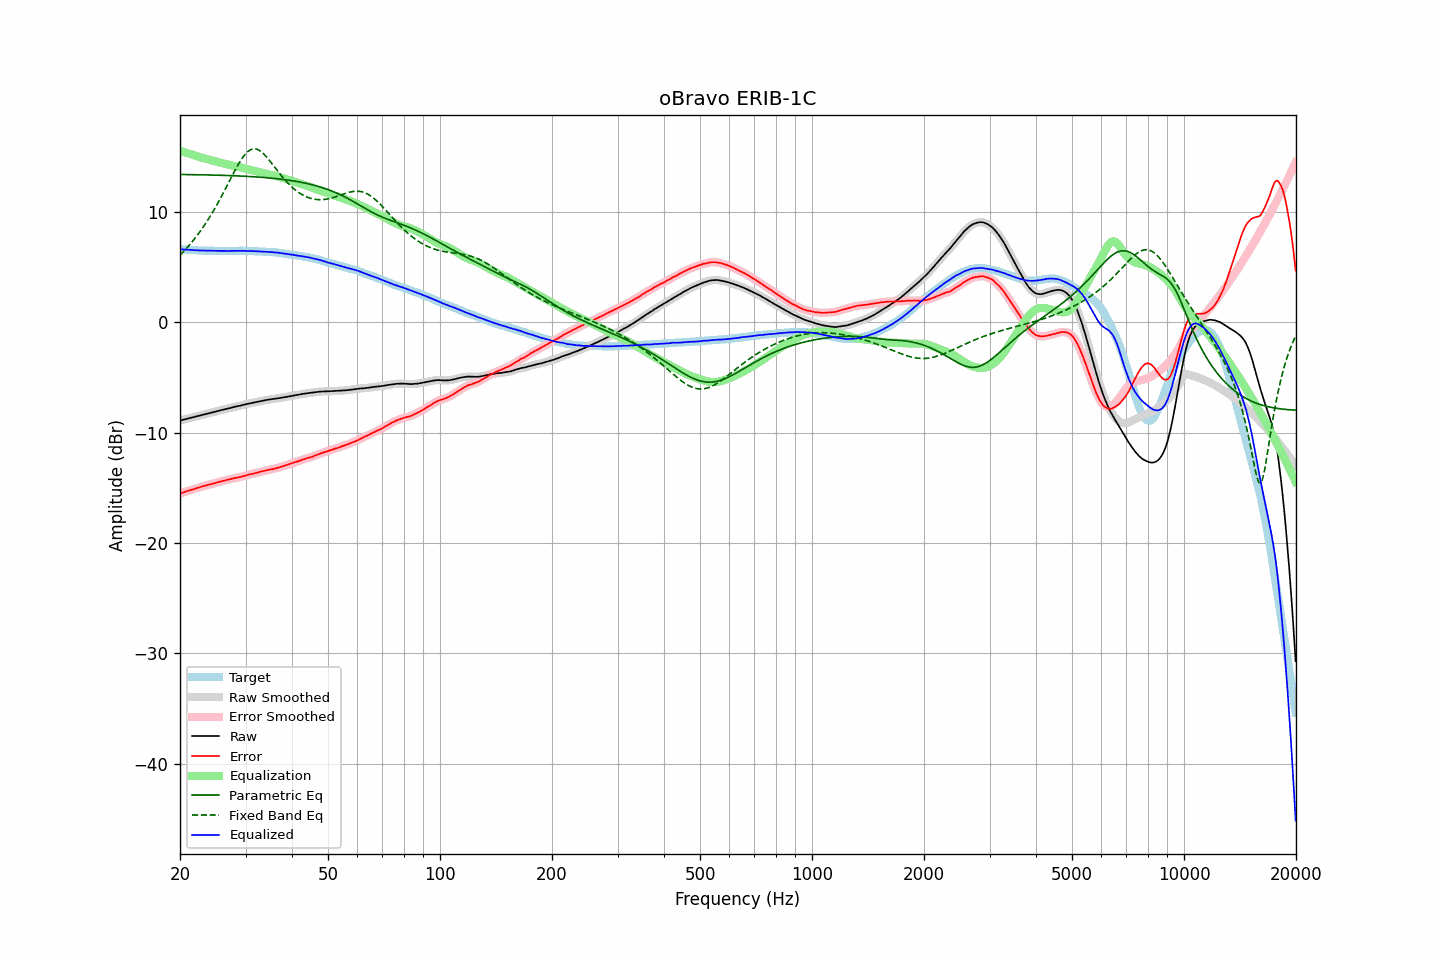

The table this chart was drawn from, first rows:
frequency, raw, error, smoothed, error_smoothed, equalization, parametric_eq, fixed_band_eq, equalized_raw, equalized_smoothed, target
20.00, -8.91, -15.52, -8.91, -15.52, 15.52, 13.37, 6.06, 6.61, 6.61, 6.61
20.20, -8.87, -15.47, -8.88, -15.47, 15.47, 13.37, 6.21, 6.60, 6.60, 6.60
20.40, -8.84, -15.43, -8.84, -15.42, 15.42, 13.37, 6.36, 6.58, 6.59, 6.59
20.61, -8.80, -15.38, -8.80, -15.38, 15.38, 13.37, 6.51, 6.57, 6.57, 6.58
20.81, -8.76, -15.32, -8.77, -15.33, 15.33, 13.37, 6.67, 6.57, 6.56, 6.56
21.02, -8.73, -15.28, -8.73, -15.28, 15.28, 13.36, 6.84, 6.55, 6.56, 6.55
21.23, -8.69, -15.23, -8.69, -15.23, 15.24, 13.36, 7.00, 6.55, 6.55, 6.54
21.44, -8.65, -15.20, -8.66, -15.20, 15.19, 13.36, 7.18, 6.54, 6.53, 6.55
21.66, -8.62, -15.15, -8.62, -15.15, 15.15, 13.36, 7.35, 6.52, 6.53, 6.53
21.87, -8.58, -15.11, -8.58, -15.10, 15.10, 13.35, 7.54, 6.52, 6.52, 6.53
22.09, -8.54, -15.05, -8.55, -15.05, 15.05, 13.35, 7.72, 6.51, 6.51, 6.51
22.31, -8.51, -15.01, -8.51, -15.01, 15.01, 13.35, 7.92, 6.50, 6.50, 6.50
22.54, -8.47, -14.96, -8.47, -14.96, 14.96, 13.35, 8.11, 6.49, 6.49, 6.49
22.76, -8.43, -14.92, -8.43, -14.92, 14.92, 13.34, 8.32, 6.49, 6.49, 6.49
22.99, -8.39, -14.87, -8.39, -14.87, 14.88, 13.34, 8.52, 6.48, 6.48, 6.48
23.22, -8.36, -14.83, -8.36, -14.83, 14.84, 13.34, 8.74, 6.47, 6.48, 6.47
23.45, -8.32, -14.80, -8.32, -14.79, 14.80, 13.33, 8.95, 6.47, 6.47, 6.48
23.69, -8.29, -14.76, -8.29, -14.76, 14.76, 13.33, 9.18, 6.46, 6.47, 6.47
23.92, -8.25, -14.71, -8.25, -14.72, 14.72, 13.33, 9.41, 6.47, 6.46, 6.46
24.16, -8.22, -14.69, -8.22, -14.68, 14.68, 13.32, 9.65, 6.46, 6.46, 6.47
24.40, -8.18, -14.65, -8.18, -14.65, 14.64, 13.32, 9.88, 6.46, 6.46, 6.47
24.65, -8.14, -14.60, -8.15, -14.61, 14.60, 13.32, 10.13, 6.46, 6.46, 6.46
24.89, -8.11, -14.57, -8.11, -14.56, 14.56, 13.31, 10.38, 6.45, 6.45, 6.46
25.14, -8.07, -14.52, -8.07, -14.52, 14.52, 13.31, 10.64, 6.45, 6.45, 6.45
25.39, -8.03, -14.48, -8.03, -14.48, 14.48, 13.31, 10.90, 6.45, 6.45, 6.45
25.65, -7.99, -14.44, -7.99, -14.44, 14.44, 13.30, 11.17, 6.45, 6.45, 6.45
25.91, -7.95, -14.40, -7.95, -14.41, 14.41, 13.30, 11.44, 6.45, 6.45, 6.45
26.16, -7.92, -14.38, -7.92, -14.37, 14.37, 13.29, 11.72, 6.45, 6.45, 6.46
26.43, -7.88, -14.33, -7.89, -14.34, 14.33, 13.29, 12.00, 6.45, 6.45, 6.45
26.69, -7.85, -14.30, -7.85, -14.30, 14.30, 13.28, 12.28, 6.45, 6.44, 6.45
26.96, -7.82, -14.27, -7.82, -14.26, 14.26, 13.28, 12.56, 6.44, 6.45, 6.45
27.23, -7.78, -14.23, -7.78, -14.23, 14.23, 13.27, 12.85, 6.45, 6.45, 6.45
27.50, -7.74, -14.19, -7.75, -14.20, 14.20, 13.27, 13.13, 6.45, 6.45, 6.45
27.77, -7.71, -14.17, -7.71, -14.16, 14.16, 13.26, 13.41, 6.45, 6.46, 6.46
28.05, -7.67, -14.12, -7.68, -14.13, 14.13, 13.25, 13.69, 6.46, 6.46, 6.45
28.33, -7.64, -14.10, -7.64, -14.10, 14.10, 13.25, 13.95, 6.46, 6.46, 6.46
28.62, -7.61, -14.07, -7.61, -14.07, 14.07, 13.24, 14.22, 6.45, 6.46, 6.46
28.90, -7.57, -14.04, -7.58, -14.04, 14.03, 13.24, 14.46, 6.46, 6.46, 6.47
29.19, -7.54, -14.01, -7.54, -14.00, 14.00, 13.23, 14.70, 6.46, 6.46, 6.47
29.48, -7.50, -13.96, -7.50, -13.97, 13.96, 13.22, 14.91, 6.46, 6.46, 6.46
29.78, -7.47, -13.93, -7.47, -13.93, 13.93, 13.21, 15.11, 6.45, 6.45, 6.46
30.08, -7.43, -13.89, -7.43, -13.88, 13.89, 13.21, 15.27, 6.45, 6.45, 6.46
30.38, -7.40, -13.84, -7.40, -13.84, 13.85, 13.20, 15.42, 6.45, 6.45, 6.44
30.68, -7.36, -13.80, -7.36, -13.80, 13.81, 13.19, 15.53, 6.45, 6.45, 6.44
30.99, -7.33, -13.77, -7.33, -13.77, 13.77, 13.18, 15.62, 6.44, 6.44, 6.44
31.30, -7.30, -13.74, -7.30, -13.73, 13.73, 13.17, 15.67, 6.43, 6.43, 6.44
31.61, -7.27, -13.70, -7.28, -13.70, 13.70, 13.16, 15.70, 6.43, 6.42, 6.43
31.93, -7.25, -13.66, -7.25, -13.67, 13.66, 13.15, 15.68, 6.41, 6.41, 6.41
32.24, -7.22, -13.64, -7.22, -13.63, 13.63, 13.14, 15.65, 6.40, 6.41, 6.42
32.57, -7.18, -13.58, -7.19, -13.59, 13.59, 13.13, 15.58, 6.41, 6.40, 6.40
32.89, -7.15, -13.55, -7.15, -13.55, 13.55, 13.12, 15.49, 6.40, 6.40, 6.40
33.22, -7.12, -13.51, -7.12, -13.51, 13.51, 13.11, 15.37, 6.39, 6.39, 6.39
33.55, -7.10, -13.49, -7.10, -13.48, 13.48, 13.10, 15.25, 6.38, 6.38, 6.39
33.89, -7.07, -13.45, -7.07, -13.45, 13.45, 13.09, 15.09, 6.37, 6.37, 6.38
34.23, -7.04, -13.40, -7.05, -13.41, 13.41, 13.08, 14.93, 6.37, 6.37, 6.36
34.57, -7.02, -13.38, -7.02, -13.38, 13.38, 13.06, 14.76, 6.36, 6.36, 6.36
34.92, -7.00, -13.34, -7.00, -13.35, 13.35, 13.05, 14.58, 6.35, 6.35, 6.34
35.27, -6.98, -13.34, -6.98, -13.33, 13.32, 13.04, 14.39, 6.34, 6.34, 6.36
35.62, -6.96, -13.29, -6.96, -13.30, 13.29, 13.02, 14.20, 6.33, 6.33, 6.33
35.97, -6.94, -13.27, -6.94, -13.27, 13.26, 13.01, 14.01, 6.31, 6.31, 6.33
... 635 more rows
